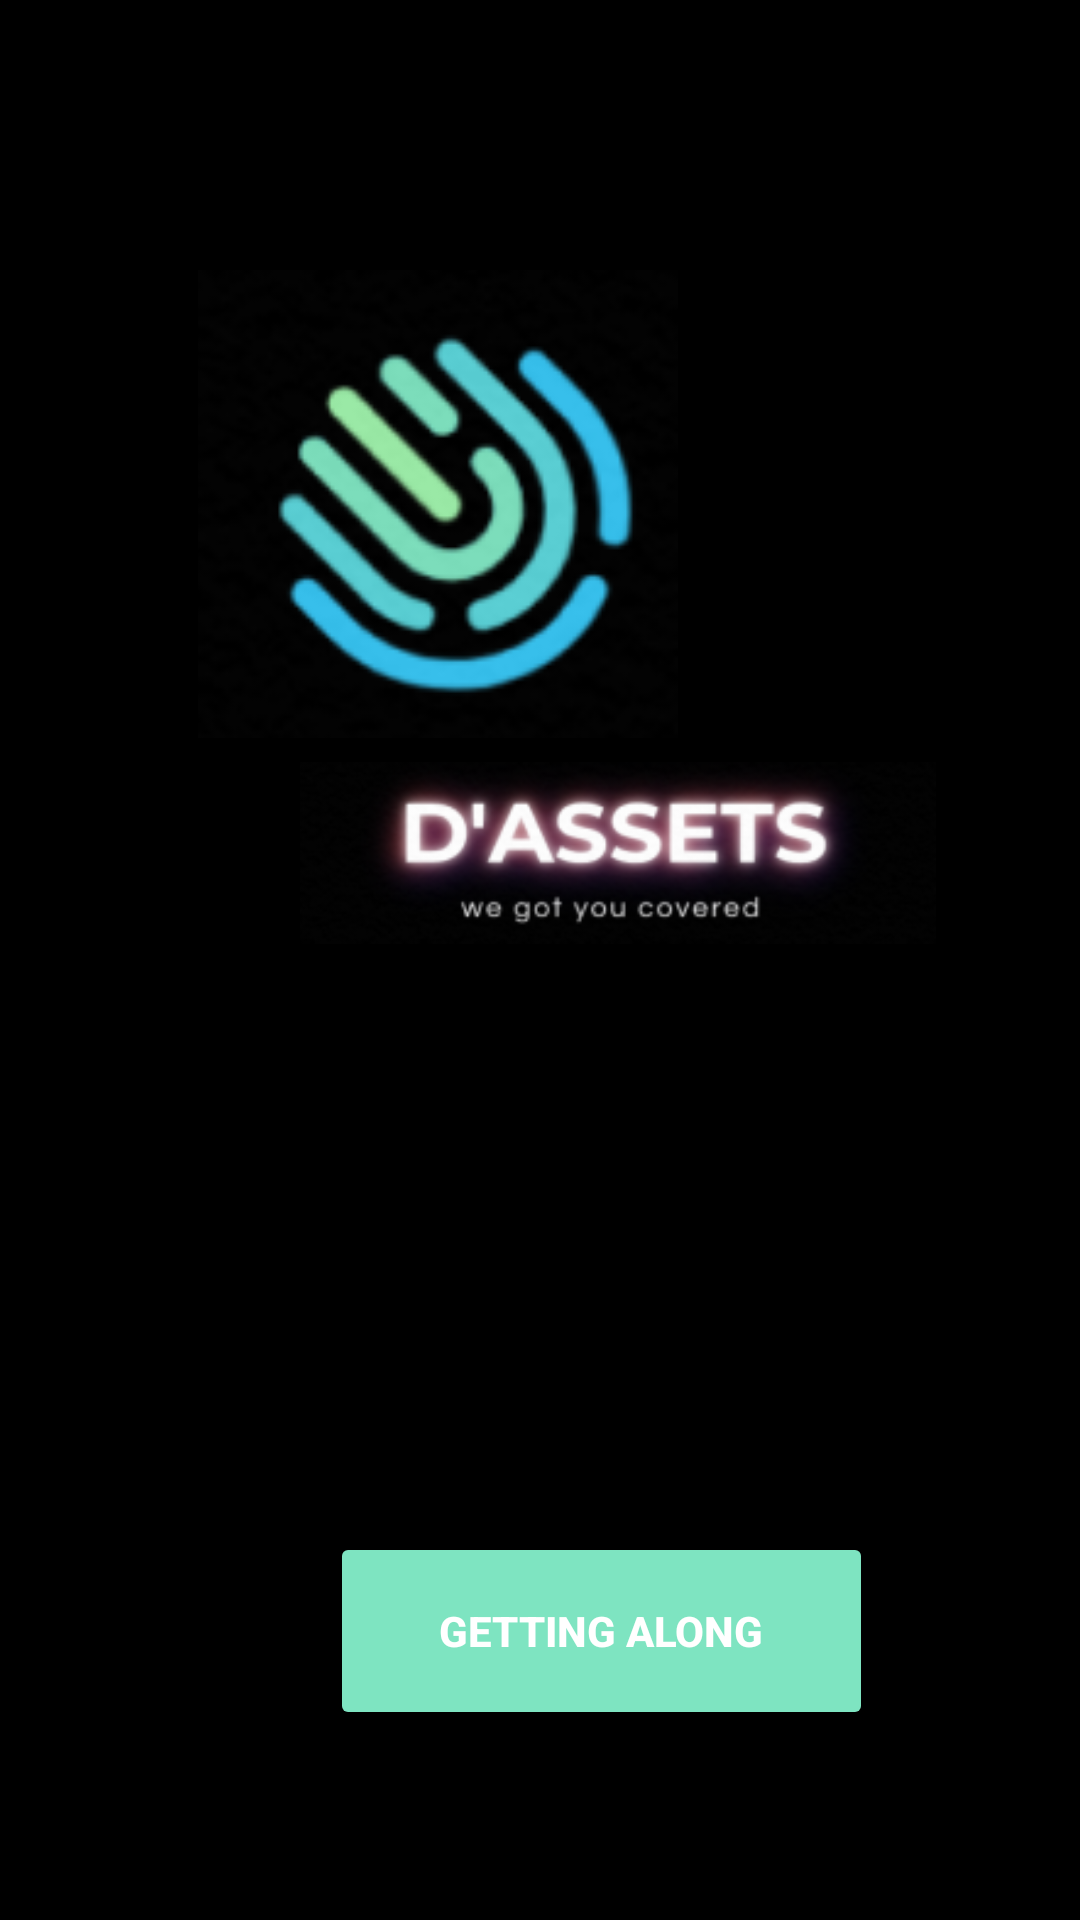

Write the Android layout XML for this screen, with the resource values it uses.
<!-- AndroidManifest.xml: application theme Theme.Dassets -->
<!-- res/layout/activity_main.xml -->
<?xml version="1.0" encoding="utf-8"?>
<androidx.constraintlayout.widget.ConstraintLayout xmlns:android="http://schemas.android.com/apk/res/android"
    xmlns:app="http://schemas.android.com/apk/res-auto"
    xmlns:tools="http://schemas.android.com/tools"
    android:layout_width="match_parent"
    android:layout_height="match_parent"
    android:background="@color/black"
    tools:context=".MainActivity">

    <ImageView
        android:id="@+id/imageView2"
        android:layout_width="212dp"
        android:layout_height="74dp"
        android:layout_marginStart="100dp"
        android:layout_marginTop="8dp"
        android:layout_marginEnd="100dp"
        app:layout_constraintBottom_toBottomOf="parent"
        app:layout_constraintEnd_toEndOf="parent"
        app:layout_constraintHorizontal_bias="0.0"
        app:layout_constraintStart_toStartOf="parent"
        app:layout_constraintTop_toTopOf="parent"
        app:layout_constraintVertical_bias="0.429"
        app:srcCompat="@drawable/image_3" />

    <ImageView
        android:id="@+id/imageView4"
        android:layout_width="208dp"
        android:layout_height="156dp"
        android:layout_marginStart="80dp"
        android:layout_marginEnd="110dp"
        android:layout_marginBottom="45dp"
        app:layout_constraintBottom_toBottomOf="parent"
        app:layout_constraintEnd_toEndOf="parent"
        app:layout_constraintHorizontal_bias="1.0"
        app:layout_constraintStart_toStartOf="parent"
        app:layout_constraintTop_toTopOf="parent"
        app:layout_constraintVertical_bias="0.205"
        app:srcCompat="@drawable/image_5" />

    <Button
        android:id="@+id/button"
        android:layout_width="181dp"
        android:layout_height="66dp"
        android:layout_marginStart="110dp"
        android:layout_marginTop="128dp"
        android:layout_marginEnd="110dp"
        android:backgroundTint="#7EE4C1"
        android:text="Getting along"
        android:textColor="@color/white"
        android:textStyle="bold"
        app:layout_constraintBottom_toBottomOf="parent"
        app:layout_constraintEnd_toEndOf="parent"
        app:layout_constraintHorizontal_bias="0.0"
        app:layout_constraintStart_toStartOf="parent"
        app:layout_constraintTop_toTopOf="parent"
        app:layout_constraintVertical_bias="0.858" />

</androidx.constraintlayout.widget.ConstraintLayout>
<!-- resources referenced by this layout -->
<resources>
  <color name="black">#FF000000</color>
  <color name="white">#FFFFFFFF</color>
  <!-- drawable image_3: png bitmap (drawable, 23778 bytes) -->
  <!-- drawable image_5: png bitmap (drawable, 16017 bytes) -->
  <style name="Theme.Dassets" parent="Theme.MaterialComponents.DayNight.DarkActionBar">
          
          <item name="colorPrimary">@color/purple_500</item>
          <item name="colorPrimaryVariant">@color/purple_700</item>
          <item name="colorOnPrimary">@color/white</item>
          
          <item name="colorSecondary">@color/teal_200</item>
          <item name="colorSecondaryVariant">@color/teal_700</item>
          <item name="colorOnSecondary">@color/black</item>
          
          <item name="android:statusBarColor" tools:targetApi="l">?attr/colorPrimaryVariant</item>
          
      </style>
  <color name="purple_500">#FF6200EE</color>
  <color name="purple_700">#FF3700B3</color>
  <color name="teal_200">#FF03DAC5</color>
  <color name="teal_700">#FF018786</color>
</resources>
